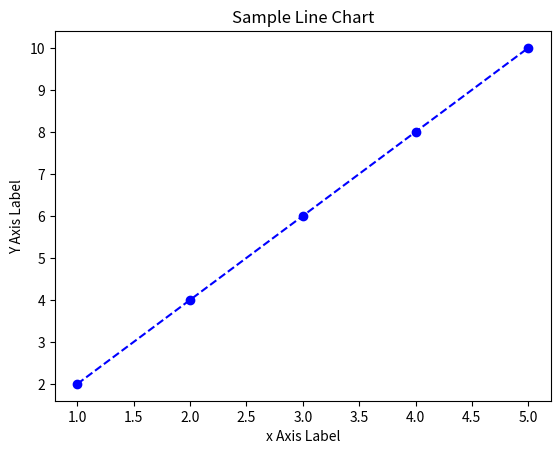

Write Python code to recreate this figure.
import matplotlib.pyplot as plt

#1. Define your data
x = [1,2,3,4,5]
y = [2,4,6,8,10]

#2. Create the plot type
plt.plot(x,y,color="blue",linestyle="--",marker="o")

#3. Add titles and axis labels
plt. title("Sample Line Chart")
plt.xlabel("x Axis Label")
plt.ylabel("Y Axis Label")

#4. Display the plot window
plt.show()
